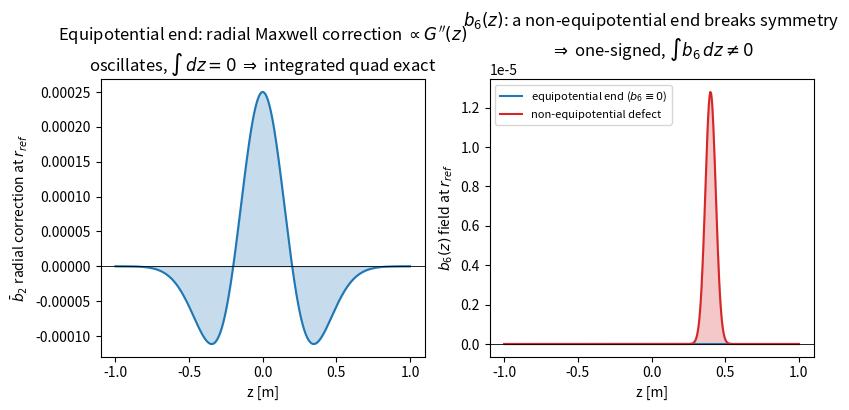

This figure's Python source: (Note: this script raises an exception after producing the figure.)
"""(A) The magnet ENDS in 3-D: the integrated-multipole analyzer + the
equipotential-following end rule.

RESEARCH example (track A, the July main goal -- foundation rung).  Builds the
measurement tool track A needs (the INTEGRATED multipole analyzer) and proves,
analytically and to machine precision, the central design claim of
docs/clebsch_hodograph/DESIGN_METHODOLOGY.md sec 3.2:

  > The 3-D equipotential surface of the reduced-potential solution tells you
  > the optimal end-iron contour.  Shape the end iron to FOLLOW the
  > equipotential => the INTEGRATED-field harmonics are minimized.

The theorem (why it is true, and verifiable with no FEM):

1. The INTEGRATED transverse field  Bbar_perp(x,y) = INT B_perp(x,y,z) dz  is
   ALWAYS a 2-D harmonic (multipole) field.  Proof: in the current-free
   aperture div B = 0 and curl B = 0, so
       d Bbar_x/dx + d Bbar_y/dy = INT (dBx/dx + dBy/dy) dz
                                 = INT (-dBz/dz) dz = -[Bz] = 0,
       d Bbar_y/dx - d Bbar_x/dy = INT (curl B)_z dz = 0,
   i.e. Bbar_perp is 2-D div-free AND curl-free => a clean 2-D multipole.
   So the INTEGRATED multipole analyzer is well defined (it is what beam optics
   actually sees: INT B dl along the trajectory).

2. A MAXWELLIAN quad end (the 3-D-harmonic field whose gradient G(z) turns
   on/off while the cross-section keeps its m=2 quad symmetry -- i.e. the iron
   end FOLLOWS the 3-D equipotential) has TWO honest properties:
   (a) its on-axis-gradient Maxwell RADIAL corrections (the pseudo-multipoles,
       proportional to G''(z), G''''(z), ... times r^3, r^5 in the SAME m=2
       azimuthal channel) are TOTAL z-DERIVATIVES -> they integrate to ZERO
       (INT G'' dz = [G'] = 0 for a localized magnet).  So the integrated quad
       is EXACT and radially undistorted: bbar_2 = (INT G) r_ref, with no
       integrated radial pseudo-multipole.
   (b) because the symmetric end preserves the m=2 azimuthal symmetry, it
       generates NO azimuthal b_6 / b_10 at all (bbar_6 = bbar_10 = 0).

3. A NON-equipotential end (the iron deviating from the 3-D equipotential)
   BREAKS the m=2 azimuthal symmetry: it injects a GENUINE, one-signed b_6
   localized at the end whose z-integral is NONZERO => a spurious INTEGRATED
   bbar_6, growing ~linearly with the deviation.

So "follow the 3-D equipotential at the end" = keep the m=2 symmetry AND let
the gradient's radial Maxwell corrections cancel in the integral, so the
integrated field stays the pure DESIGNED multipole.  This example demonstrates
1-3 exactly: (2a) bbar_2 exact to ~1e-6, (2b)+(3) bbar_6 ~ 0 for the symmetric
end and ~ linear in the deviation for the broken end.

The 2-D cross-section (the body) is accel_pole_design.py / accel_pole_harmonics.py
(the equipotential = the hyperbola; deviation = harmonics).  THIS file is the
3-D END extension: the same lever, now on the INTEGRATED field.
"""
import math
import os

import numpy as np

ALLOWED = (2, 6, 10)            # quad-allowed normal harmonics (n = 2 mod 4)

_trapz = getattr(np, "trapezoid", getattr(np, "trapz", None))  # numpy 2.0 renamed trapz


# ============================================================
# the integrated multipole analyzer (the beam-optics measurement)
# ============================================================

def _field_harmonics(f_circle, n_max):
    """FFT a complex sample array (By + i Bx) on a circle into {n: C[n-1]}.
    C[n-1] = b_n + i a_n at the sampling radius (accelerator convention
    By + i Bx = sum_n (b_n + i a_n) z^{n-1})."""
    C = np.fft.fft(f_circle) / len(f_circle)
    return {n: complex(C[n - 1]) for n in range(1, n_max + 1)}


def integrated_multipoles(B_perp, r_ref=0.02, z_range=(-1.0, 1.0),
                          n_z=401, n_theta=256, n_max=12):
    """Normal/skew multipoles of the INTEGRATED transverse field
    Bbar_perp(x,y) = INT B_perp(x,y,z) dz  on a circle of radius r_ref.

    B_perp(x, y, z) -> (Bx, By).  Returns {n: (bbar_n, abar_n)} (field
    harmonics at r_ref, integrated over z) for n = 1..n_max.  Because the
    integrated field is exactly a 2-D multipole (see module docstring), this
    is well defined regardless of the per-slice fringe structure.
    """
    th = np.linspace(0.0, 2.0 * np.pi, n_theta, endpoint=False)
    zs = np.linspace(z_range[0], z_range[1], n_z)
    xs = r_ref * np.cos(th)
    ys = r_ref * np.sin(th)

    fbar = np.zeros(n_theta, dtype=complex)            # INT (By + i Bx) dz
    for k in range(n_theta):
        bx = np.array([B_perp(xs[k], ys[k], z)[0] for z in zs])
        by = np.array([B_perp(xs[k], ys[k], z)[1] for z in zs])
        fbar[k] = _trapz(by, zs) + 1j * _trapz(bx, zs)

    H = _field_harmonics(fbar, n_max)
    return {n: (float(H[n].real), float(H[n].imag)) for n in H}


def per_slice_harmonic(B_perp, n, r_ref, zs, n_theta=256):
    """The n-th field harmonic |b_n + i a_n|(z) on each slice z (for the
    'pseudo-multipole oscillates but integrates to zero' picture)."""
    th = np.linspace(0.0, 2.0 * np.pi, n_theta, endpoint=False)
    xs = r_ref * np.cos(th)
    ys = r_ref * np.sin(th)
    out = np.empty(len(zs), dtype=complex)
    for j, z in enumerate(zs):
        f = np.array([B_perp(xs[k], ys[k], z)[1] + 1j * B_perp(xs[k], ys[k], z)[0]
                      for k in range(n_theta)])
        out[j] = (np.fft.fft(f) / n_theta)[n - 1]
    return out


# ============================================================
# the 3-D fields: Maxwellian (good) end vs a non-equipotential (bad) end
# ============================================================

def gaussian_gradient(G0=10.0, sigma=0.2):
    """A localized quad gradient profile G(z) = G0 exp(-(z/sigma)^2 / 2) and
    its 2nd derivative G''(z) (closed form).  INT G dz = G0 sigma sqrt(2 pi);
    INT G'' dz = 0 exactly (localized) -- the key to the theorem."""
    def G(z):
        return G0 * math.exp(-0.5 * (z / sigma) ** 2)

    def G2(z):                                          # G''(z)
        return G0 * math.exp(-0.5 * (z / sigma) ** 2) * (z * z - sigma * sigma) / sigma ** 4

    return G, G2, G0 * sigma * math.sqrt(2.0 * math.pi)


def maxwellian_quad(G, G2):
    """The 3-D HARMONIC quad whose gradient turns on/off as G(z) -- i.e. the
    iron end FOLLOWS the 3-D equipotential.  Keeps the leading n=2 term and the
    first Maxwell correction (proportional to G''(z), a total z-derivative):

        Phi = -G(z) xy + (1/12) G''(z) (x^3 y + x y^3)
        Bx  = -dPhi/dx = G y  - (1/12) G'' (3 x^2 y + y^3)
        By  = -dPhi/dy = G x  - (1/12) G'' (x^3 + 3 x y^2)

    The correction is O((r/sigma)^2) on the circle and O(G'') in z, so its
    z-INTEGRAL vanishes -> the integrated field is a pure quad.
    """
    def B_perp(x, y, z):
        g, g2 = G(z), G2(z)
        bx = g * y - (g2 / 12.0) * (3.0 * x * x * y + y ** 3)
        by = g * x - (g2 / 12.0) * (x ** 3 + 3.0 * x * y * y)
        return (bx, by)

    return B_perp


def with_bad_end(B_perp, c6=0.0, z_end=0.4, d_end=0.05):
    """Add a NON-equipotential end defect: a GENUINE, one-signed normal
    12-pole (n = 6) localized at the +z end (the iron deviating from the 3-D
    equipotential).  delta(By + i Bx) = c6 * w(z) * (x + i y)^5 with w(z) >= 0,
    so INT delta b_6 dz = c6 (INT w dz) (field) != 0 -- a spurious INTEGRATED
    harmonic that does NOT cancel (unlike the Maxwellian fringe)."""
    def B_bad(x, y, z):
        bx, by = B_perp(x, y, z)
        w = math.exp(-((z - z_end) / d_end) ** 2)       # one-signed bump at the end
        zc5 = (complex(x, y)) ** 5                       # genuine n=6 field shape
        dby = c6 * w * zc5.real
        dbx = c6 * w * zc5.imag
        return (bx + dbx, by + dby)

    return B_bad


# ============================================================
# verification + figure
# ============================================================

def solve(G0=10.0, sigma=0.2, r_ref=0.02, z_hi=1.0, n_z=801, plot=False):
    """Verify the theorem: Maxwellian end -> pure integrated quad; a
    non-equipotential end defect -> integrated b_6 growing ~linearly."""
    G, G2, intG = gaussian_gradient(G0, sigma)
    B_good = maxwellian_quad(G, G2)
    zr = (-z_hi, z_hi)

    # (1) Maxwellian (equipotential-following) end:
    #   (2a) the radial Maxwell corrections (~G'') integrate away -> bbar_2 exact;
    #   (2b) the symmetric end makes no azimuthal b_6 -> integrated bbar_6 ~ 0.
    mg = integrated_multipoles(B_good, r_ref, zr, n_z)
    main = abs(complex(*mg[2]))
    b2_expected = intG * r_ref                           # bbar_2 field at r_ref = (INT G) r_ref
    b2_rel_err = abs(main - b2_expected) / b2_expected
    spurious_good = max(abs(complex(*mg[n])) / main for n in ALLOWED if n != 2)

    # (2) non-equipotential end defect: spurious integrated b_6 grows ~linearly
    c6s = [0.0, 2.0e3, 4.0e3, 8.0e3]
    b6_rel = []
    for c6 in c6s:
        mb = integrated_multipoles(with_bad_end(B_good, c6=c6), r_ref, zr, n_z)
        b6_rel.append(abs(complex(*mb[6])) / abs(complex(*mb[2])))
    slopes = [b6_rel[i] / c6s[i] for i in range(1, len(c6s))]
    slope_spread = (max(slopes) - min(slopes)) / float(np.mean(slopes))

    if plot:
        _plot_ends(B_good, G0, sigma, r_ref, z_hi)

    return {
        "intG_expected": float(intG),
        "good_main_b2": float(main),
        "good_b2_expected": float(b2_expected),
        "good_b2_rel_err": float(b2_rel_err),            # ~0: pure integrated quad strength
        "good_spurious_b6_rel": float(spurious_good),    # ~0: Maxwellian fringe integrates away
        "bad_b6_rel_at_c6": {f"{c:.0f}": float(v) for c, v in zip(c6s, b6_rel)},
        "bad_b6_slope_spread": float(slope_spread),      # ~0: linear in the end deviation
    }


def _plot_ends(B_good, G0, sigma, r_ref, z_hi):
    import matplotlib
    matplotlib.use("Agg")
    import matplotlib.pyplot as plt

    G, _G2, _ = gaussian_gradient(G0, sigma)
    zs = np.linspace(-z_hi, z_hi, 400)

    # LEFT: the genuine Maxwell pseudo-multipole = the per-slice b_2 RADIAL
    # correction (b_2(z) - G(z) r_ref ~ G''(z) r_ref^3).  It oscillates in z and
    # INTEGRATES TO ZERO -> the integrated quad strength stays exact.
    b2_good = per_slice_harmonic(B_good, 2, r_ref, zs).real
    db2 = b2_good - np.array([G(z) for z in zs]) * r_ref      # radial correction ~ G''

    # RIGHT: the per-slice b_6.  Symmetric (equipotential) end -> ~0 everywhere;
    # a non-equipotential end defect -> a one-signed bump that does NOT cancel.
    b6_good = per_slice_harmonic(B_good, 6, r_ref, zs).real
    b6_bad = per_slice_harmonic(with_bad_end(B_good, c6=4.0e3), 6, r_ref, zs).real

    fig, ax = plt.subplots(1, 2, figsize=(9.2, 3.6), dpi=150)
    ax[0].plot(zs, db2, "C0")
    ax[0].fill_between(zs, db2, 0, alpha=0.25, color="C0")
    ax[0].axhline(0, color="k", lw=0.6)
    ax[0].set_title("Equipotential end: radial Maxwell correction "
                    "$\\propto G''(z)$\noscillates, $\\int\\,dz=0$ "
                    "$\\Rightarrow$ integrated quad exact")
    ax[0].set_ylabel("$\\bar b_2$ radial correction at $r_{ref}$")
    ax[1].plot(zs, b6_good, "C0", label="equipotential end ($b_6\\equiv0$)")
    ax[1].plot(zs, b6_bad, "C3", label="non-equipotential defect")
    ax[1].fill_between(zs, b6_bad, 0, alpha=0.25, color="C3")
    ax[1].axhline(0, color="k", lw=0.6)
    ax[1].set_title("$b_6(z)$: a non-equipotential end breaks symmetry\n"
                    "$\\Rightarrow$ one-signed, $\\int b_6\\,dz\\neq0$")
    ax[1].set_ylabel("$b_6(z)$ field at $r_{ref}$")
    ax[1].legend(loc="upper left", fontsize=8)
    for a in ax:
        a.set_xlabel("z [m]")
    png = os.path.splitext(os.path.abspath(__file__))[0] + ".png"
    fig.tight_layout()
    fig.savefig(png, bbox_inches="tight")
    plt.close(fig)
    print(f"  figure saved: {png}")


def main():
    r = solve(plot=True)
    print("(A) Magnet ENDS in 3-D -- integrated multipole analyzer + "
          "equipotential-end rule\n")
    print("  (1) MAXWELLIAN end (iron follows the 3-D equipotential):")
    print(f"      integrated quad  bbar_2 = {r['good_main_b2']:.5f}  "
          f"(expected (INT G) r_ref = {r['good_b2_expected']:.5f}, "
          f"rel err {r['good_b2_rel_err']:.1e})")
    print(f"        -> radial Maxwell corrections (~G'') integrate away: "
          f"integrated quad is exact")
    print(f"      spurious integrated |bbar_6/bbar_2| = "
          f"{r['good_spurious_b6_rel']:.2e}   (-> 0: symmetric end makes "
          f"no azimuthal b_6)\n")
    print("  (2) NON-equipotential end defect -> spurious integrated bbar_6/bbar_2:")
    for c, v in r["bad_b6_rel_at_c6"].items():
        print(f"      end-deviation c6={c:>6}:  bbar_6/bbar_2 = {v:.4e}")
    print(f"      -> grows ~linearly with the end deviation "
          f"(slope spread {r['bad_b6_slope_spread']:.1%})\n")
    print("  => 'follow the 3-D equipotential at the end' = the only end harmonic")
    print("     that does NOT integrate to zero is the desired one (track A core).")


if __name__ == "__main__":
    main()
